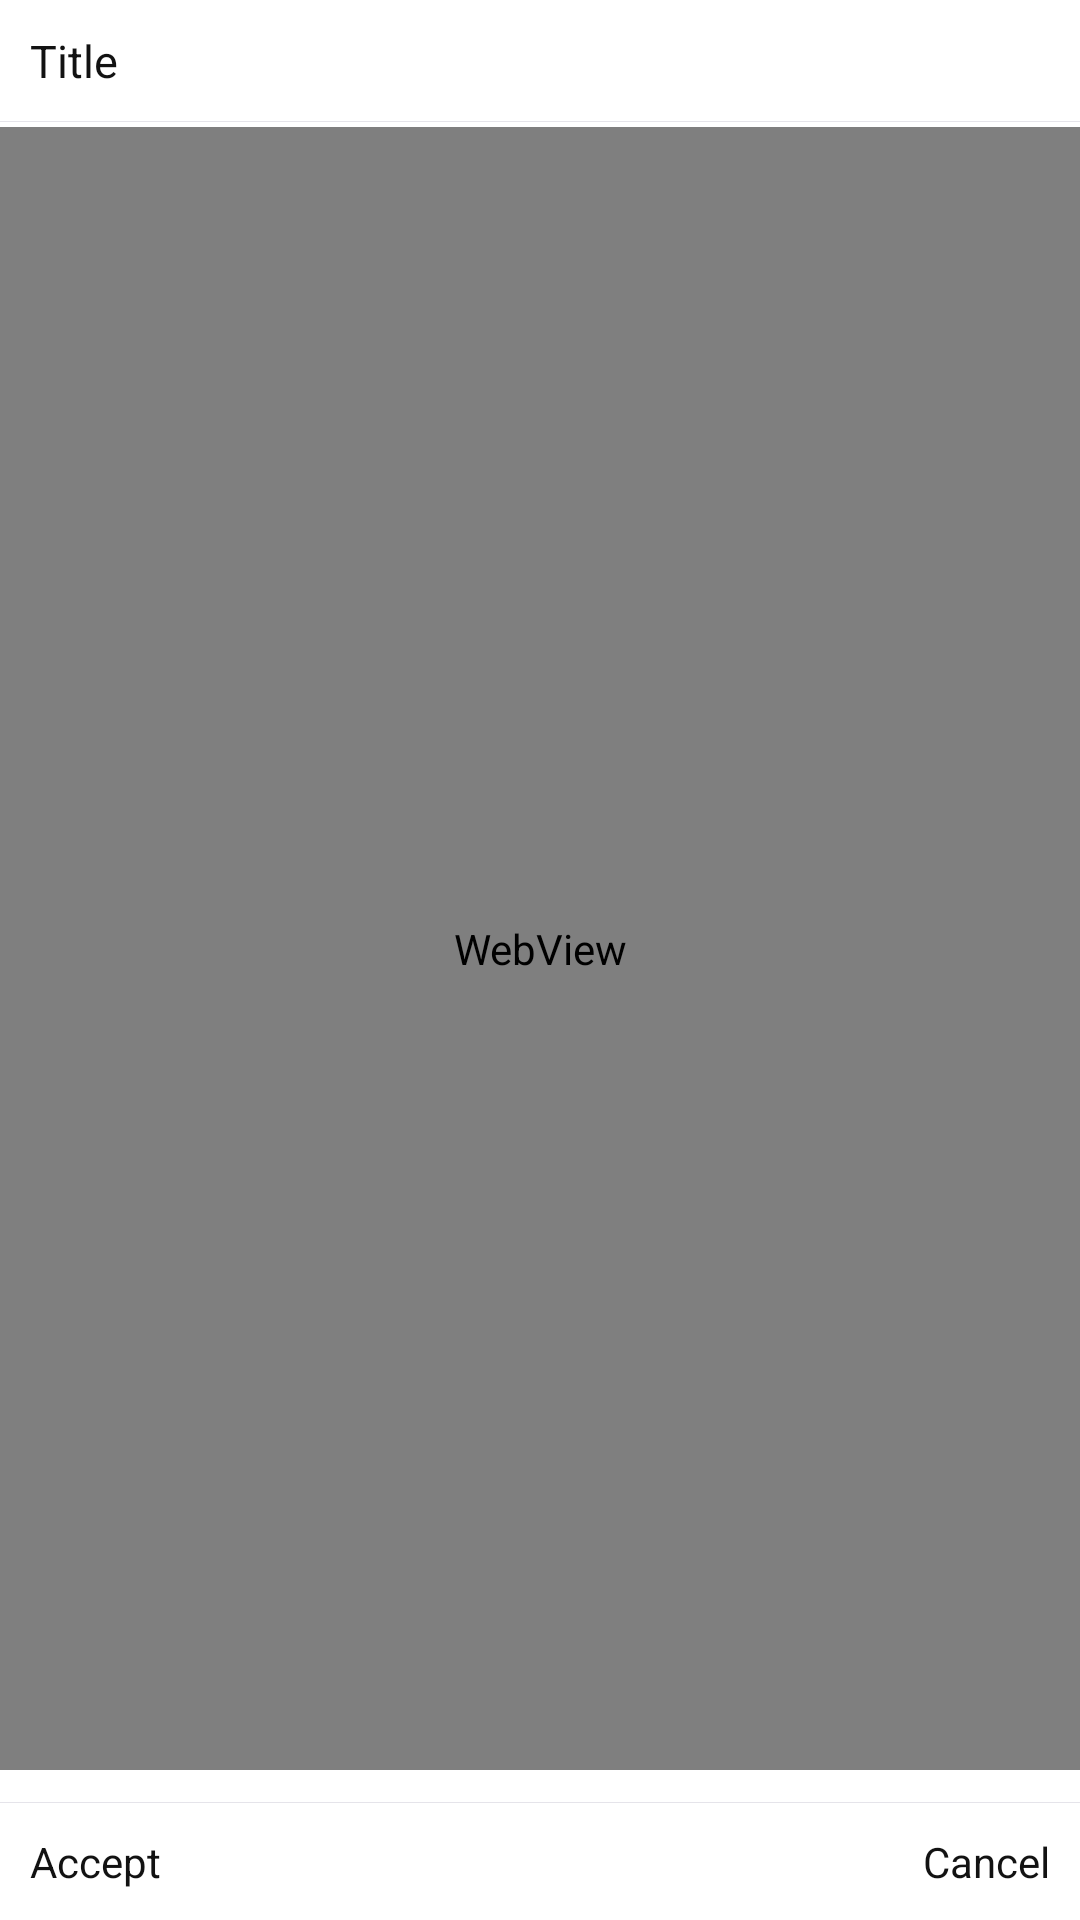

Reconstruct the res/layout file that produces this screen, plus the resources it refers to.
<!-- AndroidManifest.xml: application theme Theme.MyLove1 -->
<!-- res/layout/custom_dialog_web.xml -->
<?xml version="1.0" encoding="utf-8"?>
<RelativeLayout xmlns:android="http://schemas.android.com/apk/res/android"
    android:layout_width="match_parent"
    android:layout_height="match_parent"
    android:orientation="vertical">

    <TextView
        android:id="@+id/title"
        android:layout_width="match_parent"
        android:layout_height="wrap_content"
        android:layout_alignParentTop="true"
        android:padding="10dp"
        android:text="Title"
        android:textColor="@color/black"
        android:textSize="15sp" />

    <View
        android:layout_width="match_parent"
        android:layout_height="0.3dp"
        android:layout_below="@+id/title"
        android:background="@color/view_bg" />


    <WebView
        android:id="@+id/webview"
        android:layout_width="match_parent"
        android:layout_height="match_parent"
        android:layout_below="@+id/title"
        android:layout_marginTop="2dp"
        android:layout_marginBottom="50dp" />

    <View
        android:layout_width="match_parent"
        android:layout_height="0.3dp"
        android:layout_above="@+id/btn_accept"
        android:background="@color/view_bg" />

    <TextView
        android:id="@+id/btn_accept"
        android:layout_width="wrap_content"
        android:layout_height="wrap_content"
        android:layout_alignParentBottom="true"
        android:padding="10dp"
        android:text="Accept"
        android:textColor="@color/black" />

    <TextView
        android:id="@+id/btn_cancel"
        android:layout_width="wrap_content"
        android:layout_height="wrap_content"
        android:layout_alignParentRight="true"
        android:layout_alignParentBottom="true"
        android:padding="10dp"
        android:text="Cancel"
        android:textColor="@color/black" />


</RelativeLayout>
<!-- resources referenced by this layout -->
<resources>
  <color name="black">#121212</color>
  <color name="view_bg">#e5e4ea</color>
  <style name="Theme.MyLove1" parent="Theme.MaterialComponents.DayNight.NoActionBar">
          
          <item name="colorPrimary">@color/white</item>
          <item name="colorOnPrimary">@color/light_black</item>
          <item name="colorPrimaryVariant">@color/custom_theme_color</item>
          <item name="android:itemTextAppearance">@color/black</item>
  
  
          
          <item name="android:statusBarColor" tools:targetApi="l">?attr/colorPrimaryVariant</item>
          
      </style>
  <color name="white">#FFFFFF</color>
  <color name="light_black">#222D36</color>
  <color name="custom_theme_color">#B5485D</color>
</resources>
